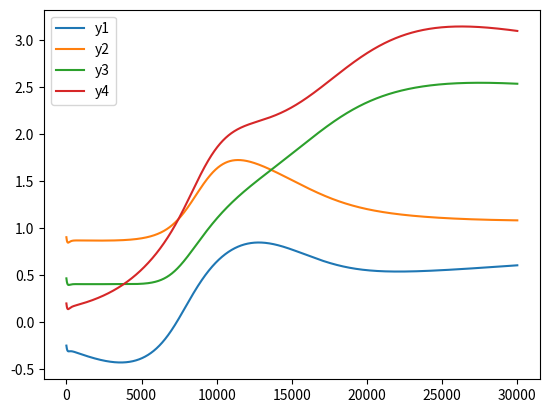

Write the Python code that produced this figure.
import numpy as np
import matplotlib.pyplot as plt
# Sigmoid activation function
def sigmoid(x):
    return 1 / (1.3 + np.exp(-x))

# Derivative of sigmoid
def sigmoid_derivative(x):
    return x * (1 - x)

# XOR input and output
X = np.array([[0, 0],
              [0, 1],
              [1, 0],
              [1, 1]])

y = np.array([[0], 
              [1], 
              [1], 
              [0]])

# Seed for reproducibility
np.random.seed(42)

# Initialize weights randomly with mean 0
input_layer_size = 2
hidden_layer_size = 2
output_layer_size = 1

# Weights
weights_input_hidden = np.random.uniform(-1, 1, (input_layer_size, hidden_layer_size))
weights_hidden_output = np.random.uniform(-1, 1, (hidden_layer_size, output_layer_size))

print(weights_input_hidden)
print(weights_hidden_output)




# Learning rate
learning_rate = 0.1
x  = []
y1 = []
y2 = []
y3 = []
y4 = []

# Training the neural network
for epoch in range(30000):
    # Forward pass
    x.append(epoch)
    hidden_layer_input = np.dot(X, weights_input_hidden)
    hidden_layer_output = sigmoid(hidden_layer_input)

    output_layer_input = np.dot(hidden_layer_output, weights_hidden_output)
    predicted_output = sigmoid(output_layer_input)
    y1.append(weights_input_hidden[0][0])
    y2.append(weights_input_hidden[0][1])
    y3.append(weights_input_hidden[1][0])
    y4.append(weights_input_hidden[1][1])
    # Backpropagation
    error = y - predicted_output
    d_predicted_output = error * sigmoid_derivative(predicted_output)

    error_hidden_layer = d_predicted_output.dot(weights_hidden_output.T)
    d_hidden_layer = error_hidden_layer * sigmoid_derivative(hidden_layer_output)

    # Updating weights
    weights_hidden_output += hidden_layer_output.T.dot(d_predicted_output) * learning_rate
    weights_input_hidden += X.T.dot(d_hidden_layer) * learning_rate

# Displaying results
print("Final predicted output:")
print(predicted_output)

plt.figure(2)
plt.plot(x,y1)
plt.plot(x,y2)
plt.plot(x,y3)
plt.plot(x,y4)
# plt.legend()
plt.legend(["y1","y2","y3","y4"])
plt.show()
